3-way image classification set "cork_oak_dataset" from GitHub (nteno555/bu-rise-research); label vocabulary: healthy, Biscogniauxia, Phytophthora.

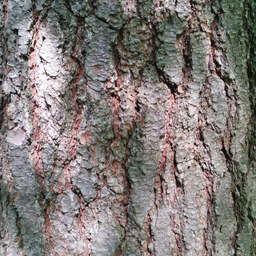
Label: healthy

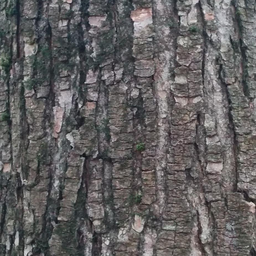
Label: healthy

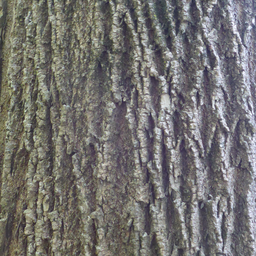
Label: healthy

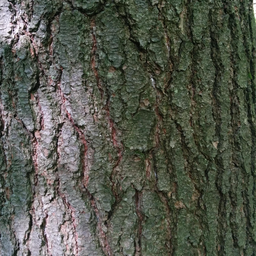
Label: healthy

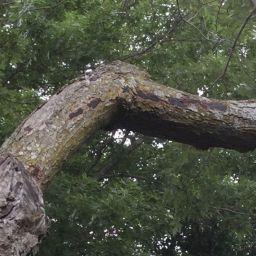
Label: Biscogniauxia

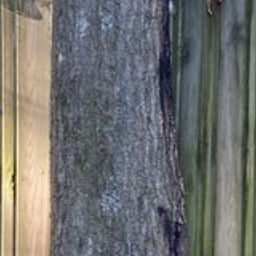
Label: Phytophthora
